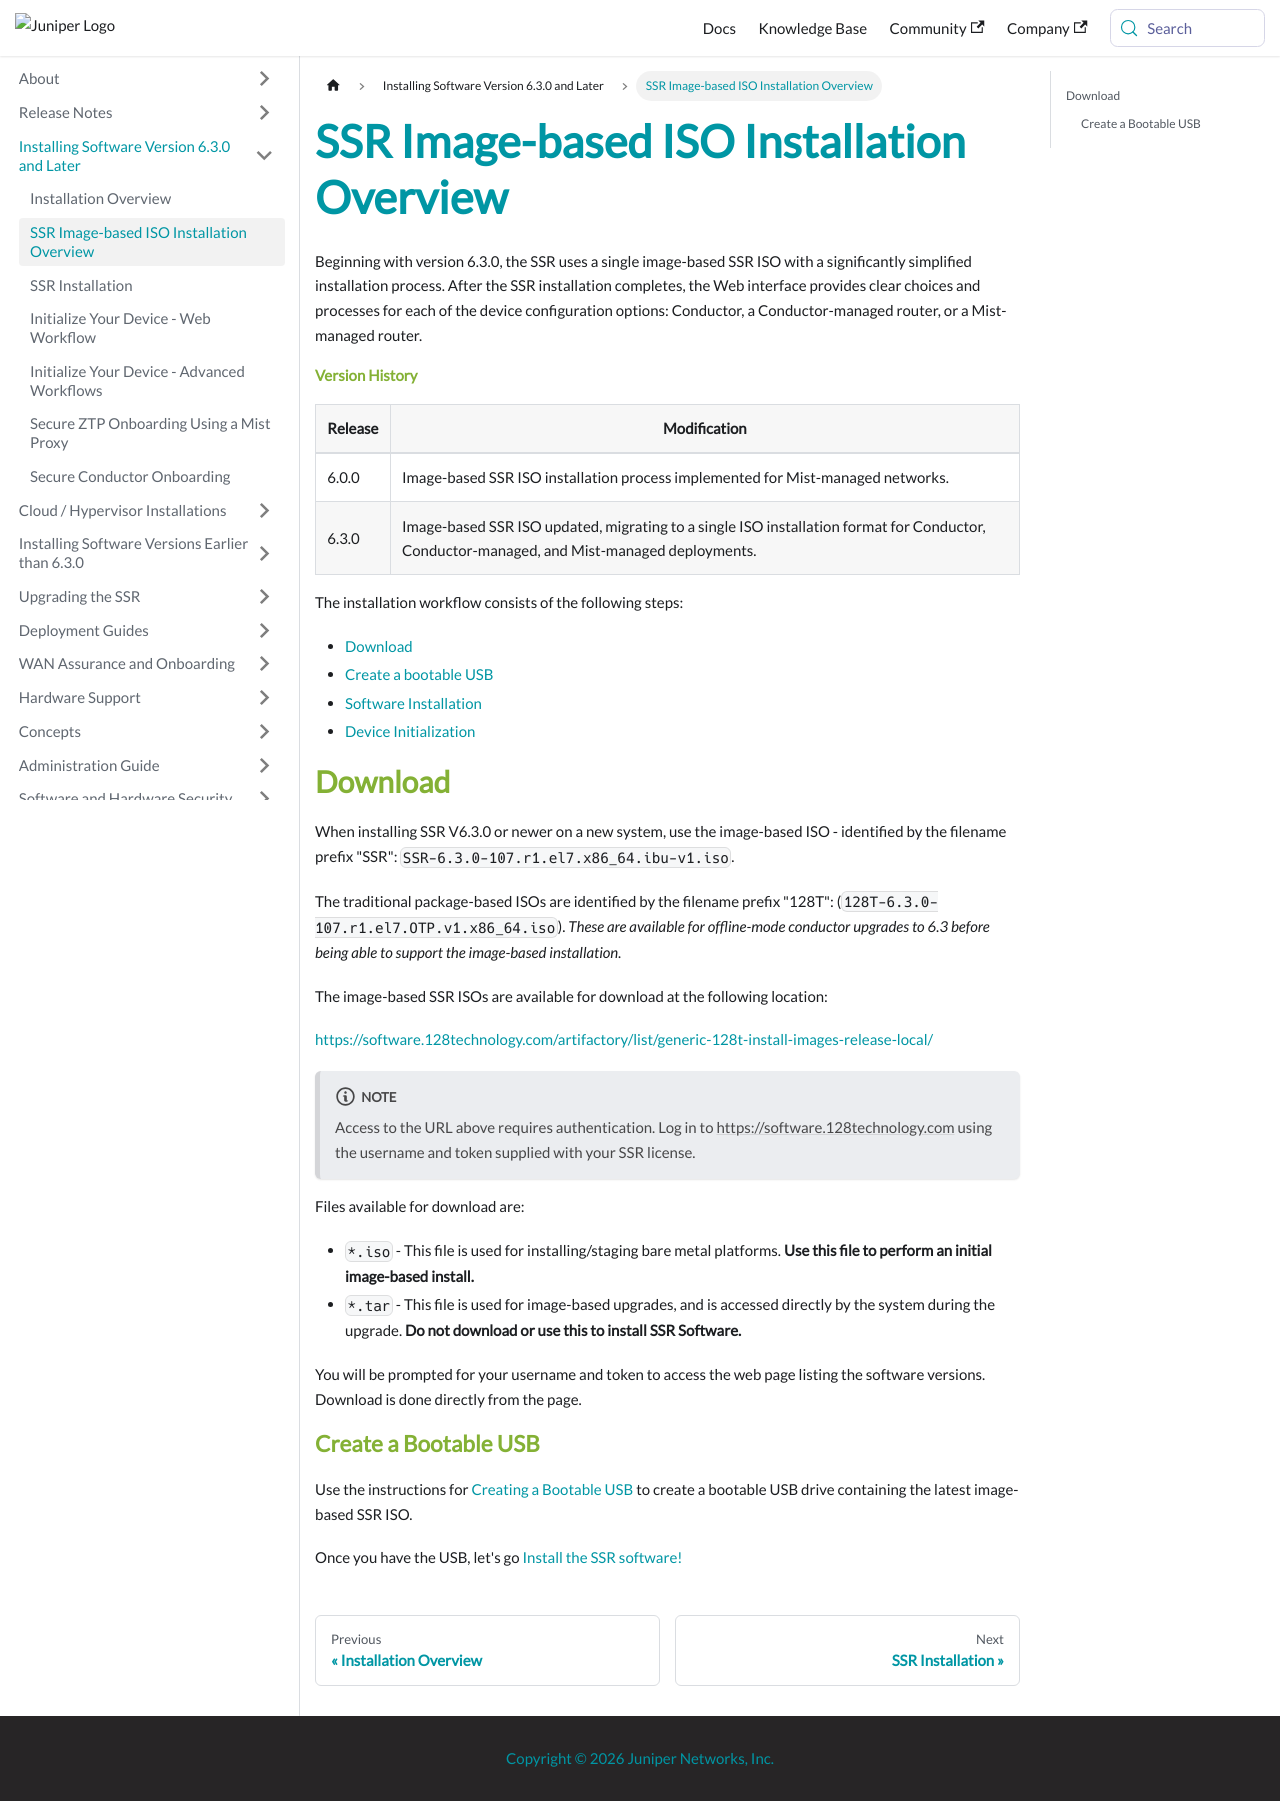

repository: 128technology/docs · page: docs/intro_installation_univ-iso/index.html · generator: docusaurus

---
title: SSR Image-based ISO Installation Overview 
sidebar_label: SSR Image-based ISO Installation Overview
---

Beginning with version 6.3.0, the SSR uses a single image-based SSR ISO with a significantly simplified installation process. After the SSR installation completes, the Web interface provides clear choices and processes for each of the device configuration options: Conductor, a Conductor-managed router, or a Mist-managed router. 

#### Version History

| Release | Modification |
| ------- | ------------ |
| 6.0.0 | Image-based SSR ISO installation process implemented for Mist-managed networks. |
| 6.3.0 | Image-based SSR ISO updated, migrating to a single ISO installation format for Conductor, Conductor-managed, and Mist-managed deployments. |

The installation workflow consists of the following steps:

- [Download](#download)
- [Create a bootable USB](intro_creating_bootable_usb.md)
- [Software Installation](install_univ_iso.md)
- [Device Initialization](initialize_u-iso_device.md)

## Download

When installing SSR V6.3.0 or newer on a new system, use the image-based ISO - identified by the filename prefix "SSR": `SSR-6.3.0-107.r1.el7.x86_64.ibu-v1.iso`. 

The traditional package-based ISOs are identified by the filename prefix "128T": (`128T-6.3.0-107.r1.el7.OTP.v1.x86_64.iso`). *These are available for offline-mode conductor upgrades to 6.3 before being able to support the image-based installation.* 

The image-based SSR ISOs are available for download at the following location:

https://software.128technology.com/artifactory/list/generic-128t-install-images-release-local/

:::note
Access to the URL above requires authentication. Log in to https://software.128technology.com using the username and token supplied with your SSR license.
:::

Files available for download are:

- `*.iso` - This file is used for installing/staging bare metal platforms. **Use this file to perform an initial image-based install.** 
- `*.tar` - This file is used for image-based upgrades, and is accessed directly by the system during the upgrade. **Do not download or use this to install SSR Software.** 

You will be prompted for your username and token to access the web page listing the software versions. Download is done directly from the page.

### Create a Bootable USB

Use the instructions for [Creating a Bootable USB](intro_creating_bootable_usb.md) to create a bootable USB drive containing the latest image-based SSR ISO. 

Once you have the USB, let's go [Install the SSR software!](install_univ_iso.md) 
